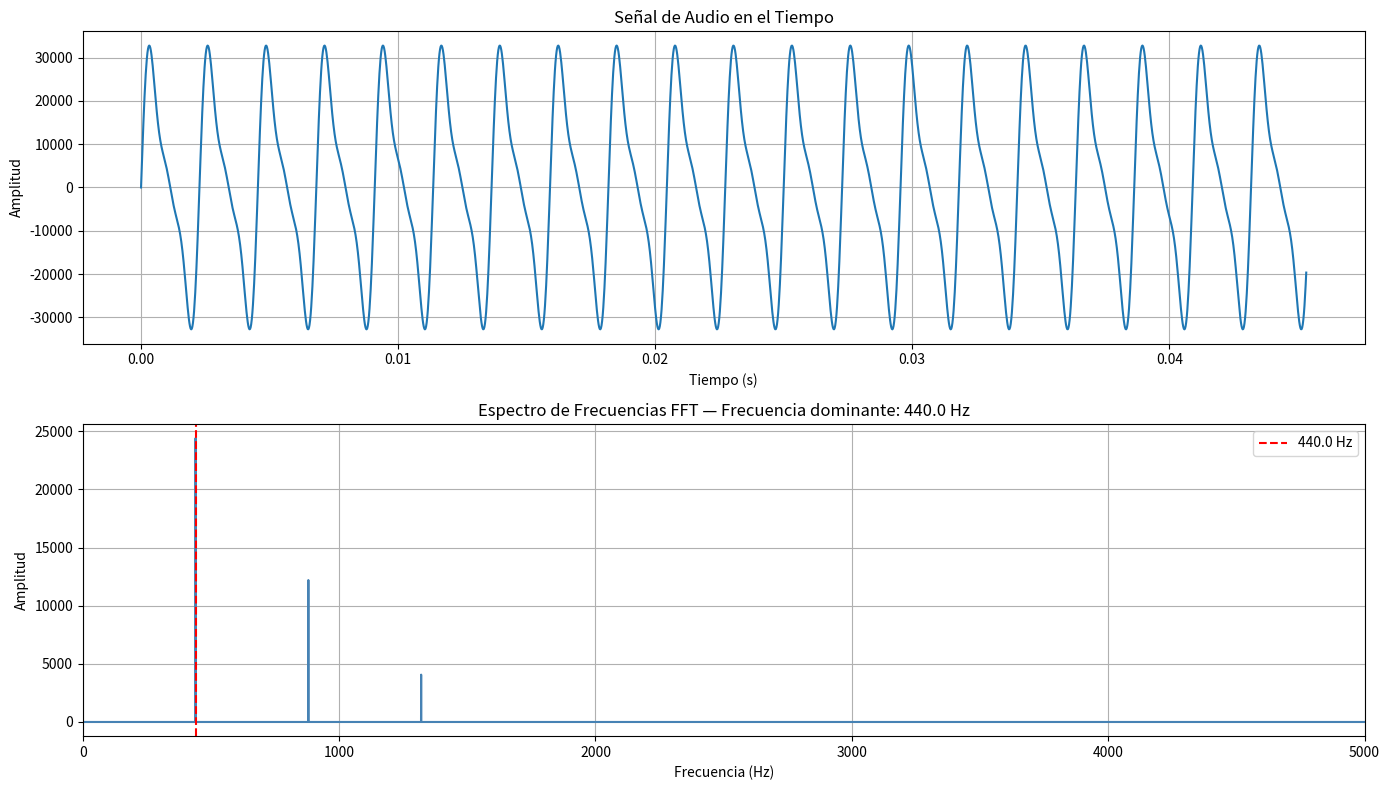

Recreate this plot in Python.
import numpy as np
import matplotlib.pyplot as plt
from scipy.io import wavfile
from scipy.io.wavfile import write

# --- Opción A: Generar un audio sintético (si no tienes archivo .wav) ---
Fs = 44100
duracion = 2.0
t = np.linspace(0, duracion, int(Fs * duracion), endpoint=False)

# Señal con varias frecuencias (simula un audio real)
f_dom = 440   # La4 - nota musical dominante
audio = (0.6 * np.sin(2 * np.pi * f_dom * t) +
         0.3 * np.sin(2 * np.pi * 880 * t) +
         0.1 * np.sin(2 * np.pi * 1320 * t))

# Normalizar y guardar como WAV
audio_int16 = np.int16(audio / np.max(np.abs(audio)) * 32767)
write('audio_sintetico.wav', Fs, audio_int16)

# --- Cargar el archivo ---
Fs, data = wavfile.read('audio_sintetico.wav')

# Si es estéreo, tomar solo un canal
if data.ndim > 1:
    data = data[:, 0]

data = data.astype(float)

# FFT
N = len(data)
X = np.fft.fft(data)
frecuencias = np.fft.fftfreq(N, 1/Fs)[:N//2]
amplitud = (2/N) * np.abs(X[:N//2])

# Frecuencia dominante
idx_max = np.argmax(amplitud)
f_dominante = frecuencias[idx_max]

# Gráficas
fig, axes = plt.subplots(2, 1, figsize=(14, 8))

t_audio = np.arange(N) / Fs
axes[0].plot(t_audio[:2000], data[:2000])
axes[0].set_title('Señal de Audio en el Tiempo')
axes[0].set_xlabel('Tiempo (s)'); axes[0].set_ylabel('Amplitud'); axes[0].grid(True)

axes[1].plot(frecuencias, amplitud, color='steelblue')
axes[1].set_title(f'Espectro de Frecuencias FFT — Frecuencia dominante: {f_dominante:.1f} Hz')
axes[1].set_xlabel('Frecuencia (Hz)'); axes[1].set_ylabel('Amplitud')
axes[1].set_xlim(0, 5000); axes[1].grid(True)
axes[1].axvline(x=f_dominante, color='r', linestyle='--', label=f'{f_dominante:.1f} Hz')
axes[1].legend()

plt.tight_layout()
plt.show()

print(f"Frecuencia de muestreo: {Fs} Hz")
print(f"Frecuencia dominante: {f_dominante:.1f} Hz")
